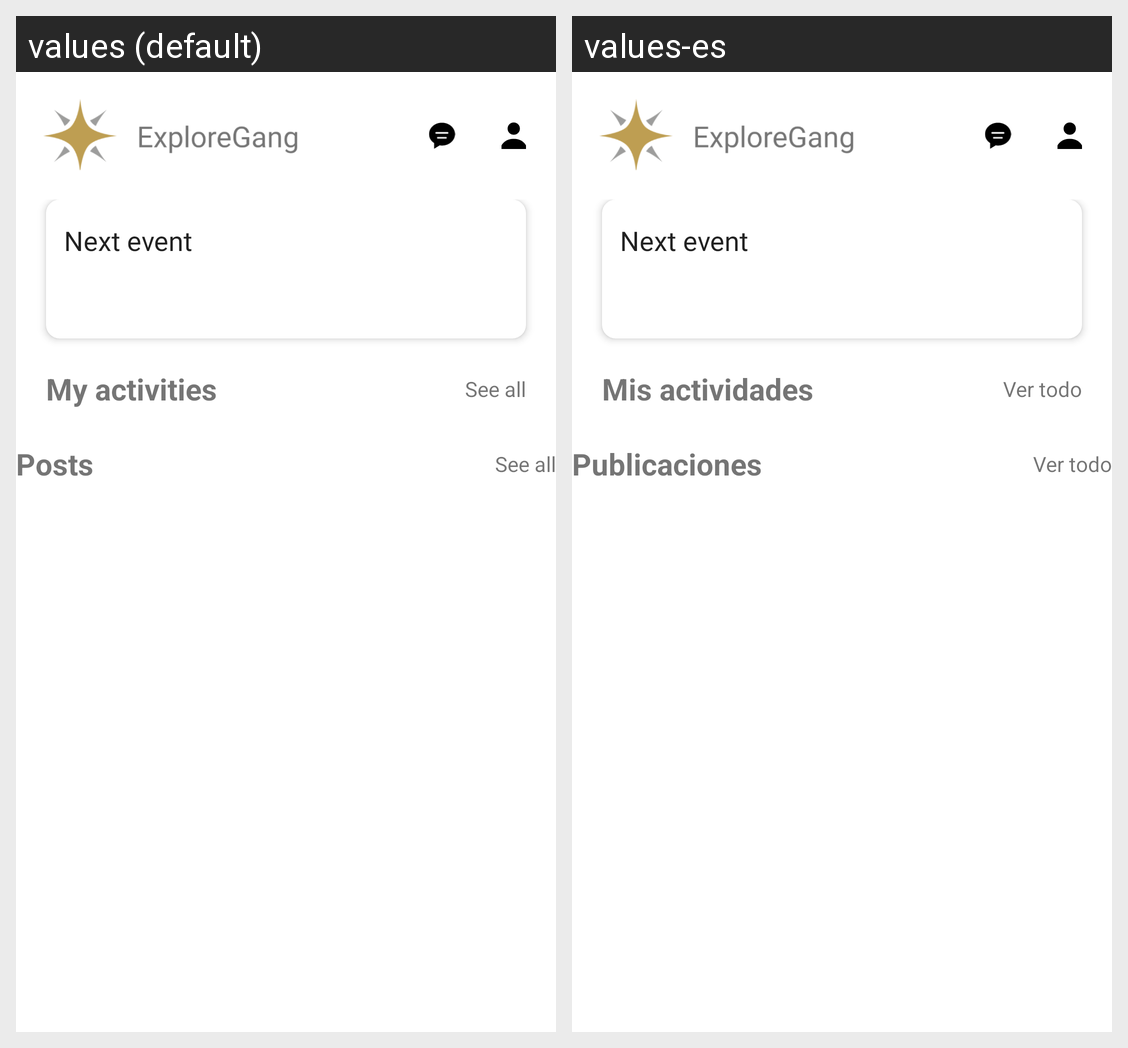

The Android screen above is rendered under two locales of the same app. Produce the string resources it draws, with the default and per-locale values.
Android screen res/layout/fragment_register.xml rendered under 2 locales, left to right: values (default), values-es. Device: Nexus 5 (rendered at 1080×1920; each locale shown at half size, 540×960, under a caption strip naming it); theme Theme.ExploreGang.
Strings drawn on this screen, with the default value and each locale's value (text and hints the layout hard-codes, and strings that could not be matched under every locale, appear in the picture but are not listed):

nextEvent
  values: Next event
  values-es: Next event  [not translated; the default value is used]

my_activities
  values: My activities
  values-es: Mis actividades

see_all
  values: See all
  values-es: Ver todo

posts
  values: Posts
  values-es: Publicaciones
